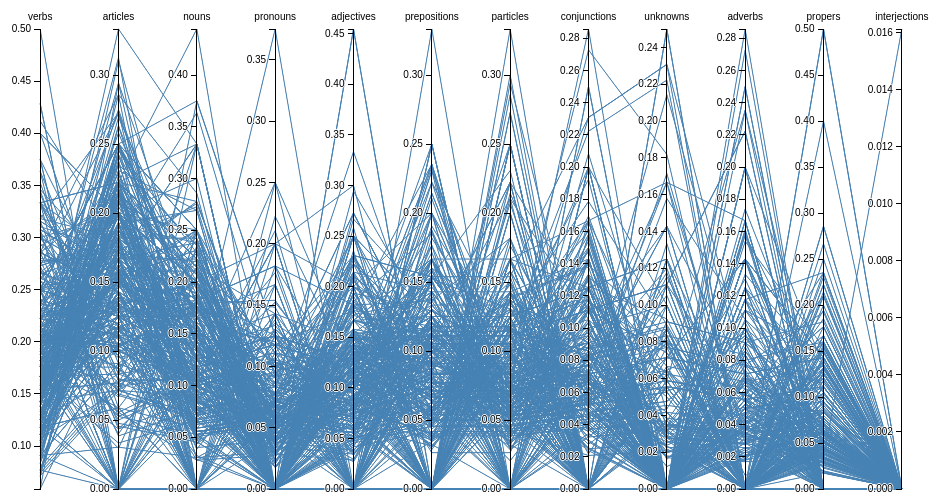
D3 v3 page, settled after 360 driven frames (6 s of simulated time); the page loaded 1 data file(s).



var margin = {top: 30, right: 10, bottom: 10, left: 10},
    width = 960 - margin.left - margin.right,
    height = 500 - margin.top - margin.bottom;

var x = d3.scale.ordinal().rangePoints([0, width], 1),
    y = {},
    dragging = {};

var line = d3.svg.line(),
    axis = d3.svg.axis().orient("left"),
    background,
    foreground;

var svg = d3.select("body").append("svg")
    .attr("width", width + margin.left + margin.right)
    .attr("height", height + margin.top + margin.bottom)
  .append("g")
    .attr("transform", "translate(" + margin.left + "," + margin.top + ")");

d3.csv("BJ1-406.csv", function(error, cars) {



  var tooltip = d3.select("body")
    .append("div")
    .style("position", "absolute")
    .style("z-index", "10")
    .style("visibility", "hidden")
    .text("a simple tooltip")
    .attr("class","tooltip");


  // Extract the list of dimensions and create a scale for each.
  x.domain(dimensions = d3.keys(cars[0]).filter(function(d) {
    return d != "name" && (y[d] = d3.scale.linear()
        .domain(d3.extent(cars, function(p) { return +p[d]; }))
        .range([height, 0]));
  }));

  // Add grey background lines for context.
  background = svg.append("g")
      .attr("class", "background")
    .selectAll("path")
      .data(cars)
    .enter().append("path")
      .attr("d", path);

  // Add blue foreground lines for focus.
  foreground = svg.append("g")
      .attr("class", "foreground")
    .selectAll("path")
      .data(cars)
    .enter().append("path")
      .attr("d", path)
      .on("mouseover", function(n){
      d3.select(this)
      .transition().duration(100)
      .style({'stroke' : '#F00'});
      tooltip.text(n.name);
      return tooltip.style("visibility", "visible");
    })
      .on("mousemove", function(){
      return tooltip
        .style("top", (event.pageY-10)+"px")
        .style("left",(event.pageX+10)+"px");
      })
      .on("mouseout", function(d){
      d3.select(this)
        .transition().duration(100)
        .style({'stroke': 'steelblue' })
        .style({'stroke-width' : '2'});
      return tooltip.style("visibility", "hidden");
});

  // Add a group element for each dimension.
  var g = svg.selectAll(".dimension")
      .data(dimensions)
    .enter().append("g")
      .attr("class", "dimension")
      .attr("transform", function(d) { return "translate(" + x(d) + ")"; })
      .call(d3.behavior.drag()
        .origin(function(d) { return {x: x(d)}; })
        .on("dragstart", function(d) {
          dragging[d] = x(d);
          background.attr("visibility", "hidden");
        })
        .on("drag", function(d) {
          dragging[d] = Math.min(width, Math.max(0, d3.event.x));
          foreground.attr("d", path);
          dimensions.sort(function(a, b) { return position(a) - position(b); });
          x.domain(dimensions);
          g.attr("transform", function(d) { return "translate(" + position(d) + ")"; })
        })
        .on("dragend", function(d) {
          delete dragging[d];
          transition(d3.select(this)).attr("transform", "translate(" + x(d) + ")");
          transition(foreground).attr("d", path);
          background
              .attr("d", path)
            .transition()
              .delay(500)
              .duration(0)
              .attr("visibility", null);
        }));

  // Add an axis and title.
  g.append("g")
      .attr("class", "axis")
      .each(function(d) { d3.select(this).call(axis.scale(y[d])); })
    .append("text")
      .style("text-anchor", "middle")
      .attr("y", -9)
      .text(function(d) { return d; });

  // Add and store a brush for each axis.
  g.append("g")
      .attr("class", "brush")
      .each(function(d) {
        d3.select(this).call(y[d].brush = d3.svg.brush().y(y[d]).on("brushstart", brushstart).on("brush", brush));
      })
    .selectAll("rect")
      .attr("x", -8)
      .attr("width", 16);
});

function position(d) {
  var v = dragging[d];
  return v == null ? x(d) : v;
}

function transition(g) {
  return g.transition().duration(500);
}

// Returns the path for a given data point.
function path(d) {
  return line(dimensions.map(function(p) { return [position(p), y[p](d[p])]; }));
}

function brushstart() {
  d3.event.sourceEvent.stopPropagation();
}

// Handles a brush event, toggling the display of foreground lines.
function brush() {
  var actives = dimensions.filter(function(p) { return !y[p].brush.empty(); }),
      extents = actives.map(function(p) { return y[p].brush.extent(); });
  foreground.style("display", function(d) {
    return actives.every(function(p, i) {
      return extents[i][0] <= d[p] && d[p] <= extents[i][1];
    }) ? null : "none";
  });
  var counttrue = 0;
  var countfalse = 0;
  for (i in foreground[0]) {
    if (foreground[0][i].style.cssText.includes("display: none")) {
      counttrue = counttrue +1} else {
        countfalse = countfalse +1}; };
document.getElementById('counter').innerHTML = 406 - counttrue;
}



### data: BJ1-406.csv
name, verbs, articles, nouns, pronouns, adjectives, prepositions, particles, conjunctions, unknowns, adverbs, propers, interjections
1-de_Bello_Judaico-1.1, 0.1416, 0.1416, 0.1239, 0.06195, 0.1504, 0.0708, 0.0708, 0.0708, 0.0531, 0.07965, 0.0354, 0
2-de_Bello_Judaico-1.4, 0.163, 0.1304, 0.1739, 0.03261, 0.1087, 0.08696, 0.1304, 0.06522, 0.03261, 0.03261, 0.04348, 0
3-de_Bello_Judaico-1.6, 0.1695, 0.1017, 0.08475, 0.0339, 0.1186, 0.0678, 0.08475, 0.1695, 0.0339, 0.05085, 0.08475, 0
4-de_Bello_Judaico-1.7, 0.2632, 0.1053, 0.1053, 0.2105, 0, 0.1053, 0.1053, 0.05263, 0, 0.05263, 0, 0
5-de_Bello_Judaico-1.7, 0.2857, 0.1429, 0, 0, 0, 0, 0.2143, 0.07143, 0.07143, 0.1429, 0.07143, 0
6-de_Bello_Judaico-1.8, 0.3636, 0.09091, 0, 0, 0.09091, 0, 0.1818, 0, 0, 0.2727, 0, 0
7-de_Bello_Judaico-1.8, 0.1935, 0.2581, 0.1613, 0.06452, 0.09677, 0.03226, 0, 0.03226, 0.06452, 0.09677, 0, 0
8-de_Bello_Judaico-1.9, 0.2, 0.275, 0.15, 0.05, 0.1, 0.05, 0.075, 0.025, 0.025, 0.05, 0, 0
9-de_Bello_Judaico-1.10, 0.1429, 0.2143, 0.2143, 0.05357, 0.1071, 0.07143, 0.05357, 0.05357, 0.01786, 0.01786, 0.05357, 0
10-de_Bello_Judaico-1.11, 0.1379, 0.2414, 0.1379, 0.06897, 0.2069, 0.06897, 0.03448, 0.1034, 0, 0, 0, 0
11-de_Bello_Judaico-1.11, 0.1818, 0.09091, 0.09091, 0, 0.1818, 0.1364, 0.1818, 0.04545, 0.04545, 0.04545, 0, 0
12-de_Bello_Judaico-1.12, 0.1538, 0.1538, 0.2308, 0, 0.07692, 0.2308, 0.07692, 0, 0, 0, 0.07692, 0
13-de_Bello_Judaico-1.12, 0.2, 0, 0.1, 0.2, 0.3, 0, 0, 0.2, 0, 0, 0, 0
14-de_Bello_Judaico-1.12, 0.1667, 0.2222, 0.2778, 0.05556, 0.05556, 0, 0.1667, 0.05556, 0, 0, 0, 0
15-de_Bello_Judaico-1.13, 0.2051, 0.1282, 0.1795, 0.1538, 0.07692, 0.05128, 0.1026, 0.05128, 0, 0.02564, 0.02564, 0
16-de_Bello_Judaico-1.13, 0.1333, 0.1333, 0.1333, 0.06667, 0.06667, 0.06667, 0.06667, 0.06667, 0, 0.1333, 0.1333, 0
17-de_Bello_Judaico-1.14, 0.1538, 0.2308, 0.07692, 0.07692, 0.2308, 0.07692, 0.07692, 0.07692, 0, 0, 0, 0
18-de_Bello_Judaico-1.14, 0.2917, 0.2083, 0.08333, 0.04167, 0.08333, 0.08333, 0.04167, 0.08333, 0, 0.08333, 0, 0
19-de_Bello_Judaico-1.15, 0.15, 0.25, 0.2, 0.05, 0.1, 0.05, 0.1, 0.1, 0, 0, 0, 0
20-de_Bello_Judaico-1.15, 0.09091, 0.2273, 0.1818, 0, 0.2273, 0.04545, 0.04545, 0.09091, 0, 0.09091, 0, 0
21-de_Bello_Judaico-1.16, 0.1176, 0.1176, 0.1765, 0.05882, 0.1176, 0, 0.1176, 0.1176, 0.05882, 0.05882, 0.05882, 0
22-de_Bello_Judaico-1.16, 0.2045, 0.2045, 0.1591, 0, 0.1364, 0.06818, 0.09091, 0.09091, 0, 0.04545, 0, 0
23-de_Bello_Judaico-1.16, 0.1667, 0.1667, 0.08333, 0.08333, 0.08333, 0.1667, 0.08333, 0.08333, 0, 0, 0.08333, 0
24-de_Bello_Judaico-1.17, 0.2105, 0.08772, 0.05263, 0.07018, 0.1579, 0.03509, 0.08772, 0.1579, 0, 0.07018, 0.07018, 0
25-de_Bello_Judaico-1.18, 0.1176, 0.1765, 0.1765, 0.1176, 0.1176, 0, 0.1176, 0.05882, 0, 0.1176, 0, 0
26-de_Bello_Judaico-1.18, 0.127, 0.1587, 0.1587, 0.04762, 0.127, 0.09524, 0.06349, 0.09524, 0.06349, 0.03175, 0.03175, 0
27-de_Bello_Judaico-1.19, 0.1261, 0.1597, 0.1345, 0.05042, 0.09244, 0.09244, 0.06723, 0.1261, 0.09244, 0.008403, 0.05042, 0
28-de_Bello_Judaico-1.22, 0.07018, 0.2456, 0.193, 0.01754, 0.08772, 0.08772, 0.07018, 0.1404, 0.03509, 0.03509, 0.01754, 0
29-de_Bello_Judaico-1.22, 0.3333, 0.08333, 0.08333, 0.1667, 0, 0.08333, 0.25, 0, 0, 0, 0, 0
30-de_Bello_Judaico-1.23, 0.2105, 0.1053, 0.1053, 0, 0, 0.1053, 0.1053, 0.05263, 0.1579, 0.1053, 0.05263, 0
31-de_Bello_Judaico-1.23, 0.1087, 0.1739, 0.1087, 0.1522, 0.08696, 0.1304, 0.04348, 0.1304, 0.02174, 0, 0.04348, 0
32-de_Bello_Judaico-1.25, 0.09346, 0.215, 0.1963, 0.03738, 0.1402, 0.03738, 0.06542, 0.1495, 0, 0.04673, 0.01869, 0
33-de_Bello_Judaico-1.27, 0.1379, 0.2414, 0.1379, 0, 0.1552, 0.1034, 0.05172, 0.1034, 0.01724, 0.03448, 0.01724, 0
34-de_Bello_Judaico-1.28, 0.08772, 0.2456, 0.2281, 0.03509, 0.1228, 0.05263, 0.1053, 0.1053, 0, 0, 0.01754, 0
35-de_Bello_Judaico-1.29, 0.125, 0.25, 0.1875, 0.03125, 0.0625, 0.03125, 0.09375, 0.125, 0.03125, 0, 0.0625, 0
36-de_Bello_Judaico-1.30, 0.1875, 0.1562, 0.25, 0.0625, 0.0625, 0.0625, 0.03125, 0.1562, 0, 0.03125, 0, 0
37-de_Bello_Judaico-1.30, 0.1818, 0.1818, 0.1818, 0.1818, 0.09091, 0, 0.09091, 0.09091, 0, 0, 0, 0
38-de_Bello_Judaico-1.31, 0.1667, 0.1875, 0.1458, 0.04167, 0.1667, 0.1042, 0.04167, 0.02083, 0.02083, 0.02083, 0.08333, 0
39-de_Bello_Judaico-1.32, 0.3077, 0.1538, 0.07692, 0.07692, 0, 0.1538, 0.07692, 0, 0, 0, 0.1538, 0
40-de_Bello_Judaico-1.32, 0.1765, 0.1569, 0.1765, 0.03922, 0.1569, 0.07843, 0.05882, 0.09804, 0, 0.03922, 0.01961, 0
41-de_Bello_Judaico-1.33, 0.16, 0.12, 0.2, 0.04, 0.08, 0.12, 0.08, 0.08, 0.08, 0, 0.04, 0
42-de_Bello_Judaico-1.33, 0.1667, 0, 0.1667, 0.1667, 0, 0.3333, 0, 0, 0, 0.1667, 0, 0
43-de_Bello_Judaico-1.34, 0.1556, 0.1556, 0.2, 0.04444, 0.1111, 0.08889, 0.08889, 0.06667, 0, 0.04444, 0.04444, 0
44-de_Bello_Judaico-1.35, 0.2222, 0.1111, 0, 0.1111, 0.2222, 0.1111, 0.2222, 0, 0, 0, 0, 0
45-de_Bello_Judaico-1.35, 0.1591, 0.1818, 0.2727, 0.02273, 0.09091, 0.1136, 0, 0.06818, 0.02273, 0.02273, 0.04545, 0
46-de_Bello_Judaico-1.36, 0.125, 0.08333, 0.25, 0.04167, 0.125, 0.08333, 0.08333, 0, 0.125, 0.04167, 0.04167, 0
47-de_Bello_Judaico-1.36, 0.1667, 0.25, 0.1667, 0, 0.08333, 0.08333, 0.08333, 0.08333, 0, 0.08333, 0, 0
48-de_Bello_Judaico-1.37, 0.3, 0.15, 0.15, 0, 0.05, 0.05, 0.1, 0.1, 0, 0, 0.1, 0
49-de_Bello_Judaico-1.37, 0.1538, 0.2692, 0.1923, 0, 0.1538, 0.1154, 0.03846, 0.03846, 0, 0, 0.03846, 0
50-de_Bello_Judaico-1.38, 0.2, 0.1333, 0.1, 0, 0.1333, 0.1, 0.1, 0.06667, 0.03333, 0.1, 0.03333, 0
51-de_Bello_Judaico-1.39, 0.1481, 0.2222, 0.07407, 0, 0.1852, 0.1852, 0.07407, 0.03704, 0, 0.07407, 0, 0
52-de_Bello_Judaico-1.39, 0.125, 0.25, 0.375, 0.125, 0, 0, 0.125, 0, 0, 0, 0, 0
53-de_Bello_Judaico-1.39, 0.2, 0.2, 0.1714, 0, 0.1429, 0.05714, 0.08571, 0.1143, 0.02857, 0, 0, 0
54-de_Bello_Judaico-1.40, 0.12, 0.2, 0.2, 0.04, 0.08, 0.04, 0.12, 0.04, 0, 0.04, 0.12, 0
55-de_Bello_Judaico-1.41, 0.1053, 0.1053, 0.1579, 0, 0.2105, 0.1053, 0.2105, 0, 0, 0.05263, 0.05263, 0
56-de_Bello_Judaico-1.41, 0.2, 0.1, 0.15, 0.05, 0.1, 0.1, 0.15, 0, 0.1, 0, 0.05, 0
57-de_Bello_Judaico-1.42, 0.1905, 0.2143, 0.09524, 0.04762, 0.1905, 0.04762, 0.07143, 0.04762, 0.02381, 0.04762, 0.02381, 0
… [head cut at 6 KiB]